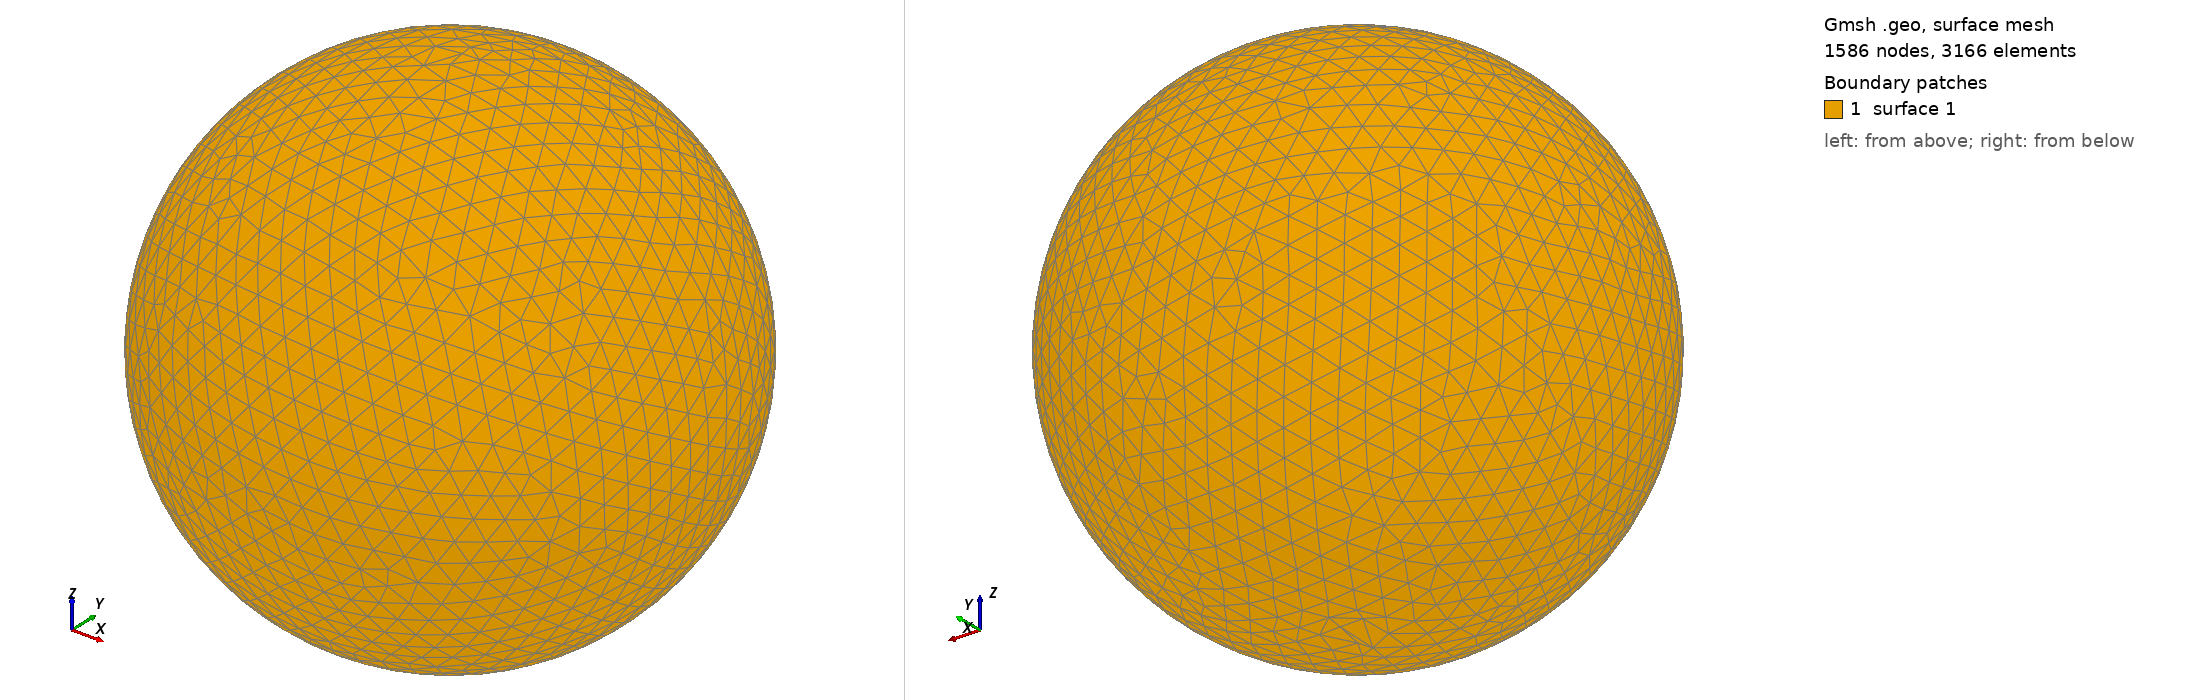

Gmsh geometry script, surface-meshed: 1586 nodes, 3166 surface elements. Boundary patches (legend numbers): 1 surface 1. Left view from above one corner, right view from below the opposite corner. The script declares no physical surfaces, so the legend lists its geometric surfaces. The drawing asked Gmsh for element sizes between 1% and 20% of the model's largest extent; the script's own settings can give other sizes.

=== shot0592.geo (drawn) ===
SetFactory("OpenCASCADE");
Point(1) = {0,0,0,0};
Sphere(1) = {0,0,0,0.00631900};
MeshSize{ PointsOf{ Surface{:}; } } = 0.000631900;
Mesh.ElementOrder=1;
Mesh.Format=39;
